Run: headless pygame with SDL's dummy video driver; simulated clock (each Clock.tick advances the game by its frame time, no real sleeping); random seed 0; keys injected as events and as key.get_pressed() state; no mouse input.
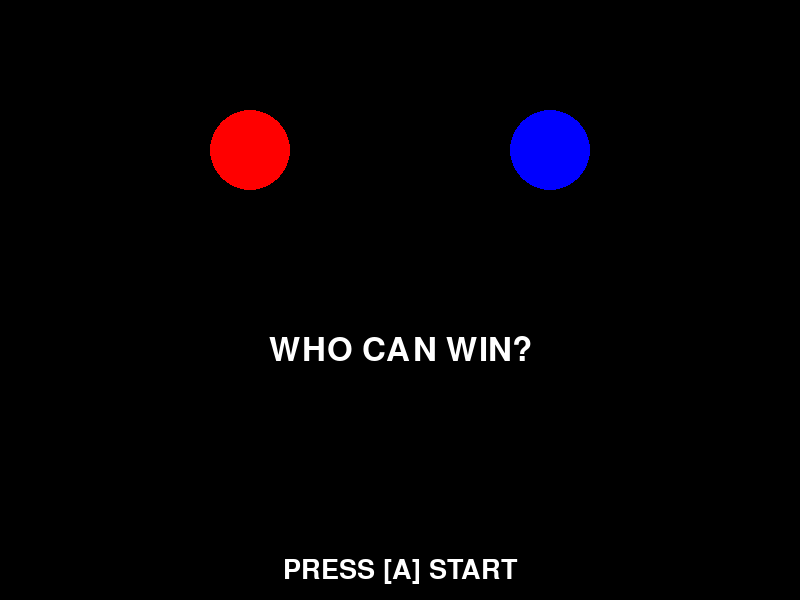
Frame 1 of 4 · flips 1–60 · no input
Frame 2 of 4 · flips 61–180 · tapped SPACE, RETURN · held RIGHT (→), D · screen unchanged from frame 1, image omitted
Frame 3 of 4 · flips 181–300 · held DOWN (↓), S · screen unchanged from frame 2, image omitted
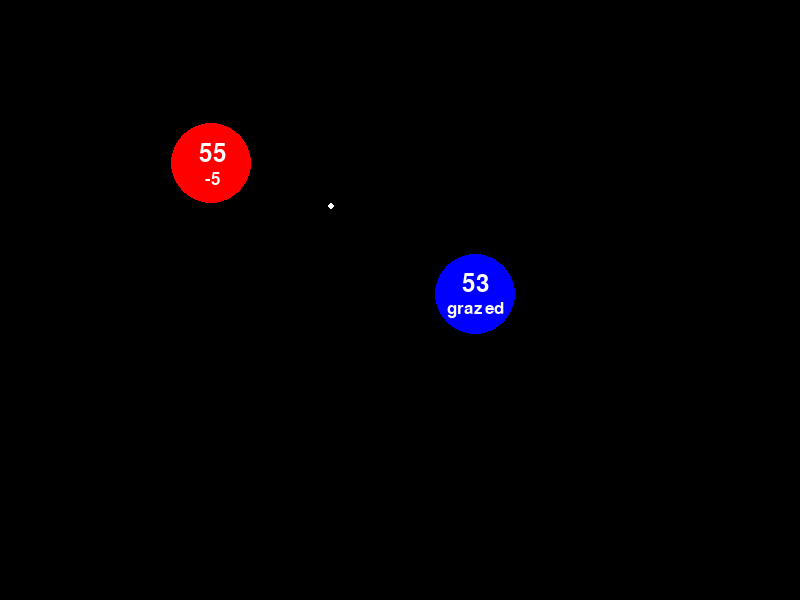
Frame 4 of 4 · flips 301–420 · held LEFT (←), A, UP (↑), W

The pygame program that drew these frames:

from pygame.locals import *

import pygame
import sys
import random
import math
import time


pygame.init()

surf = pygame.display.set_mode((800, 600), 0, 32)
pygame.display.set_caption('Winner! Winner!')

BLACK = (0, 0, 0)
WHITE = (255, 255, 255)
RED = (255, 0, 0)
BLUE = (0, 0, 255)
YELLOW = (255, 255, 0)

ammo_speed = 6
charger = 7
reloading_time = 150
crited = 3.0
full_blood = 60
movement = 5
around = 60
border = 15

def init_models():
    return {'red': {'dir': {'up': 0, 'right': 0},
                    'point': (250, 150), 'radius': 40,
                    'color': RED, 'blood': full_blood,
                    'reloading': 0, 'need_reload': False,
                    'charger': charger, 'ammo_color': YELLOW},
            'blue': {'dir': {'up': 0, 'right': 0},
                     'point': (550, 150), 'radius': 40,
                     'color': BLUE, 'blood': full_blood,
                     'reloading': 0, 'need_reload': False,
                     'charger': charger, 'ammo_color': WHITE}}

def init_ammos():
    return {'red': [], 'blue': []}

def init_msg():
    return {'red': [], 'blue': []}               

def roll():
    return random.randint(1, 20)

def move():
    while True:
        up = random.sample([-1, 1], 1)[0]
        right = random.sample([-1, 1], 1)[0]
        if roll() == 1 and roll() > 10:
            up = 0
        if roll() == 20 and roll() <= 10:
            right = 0
        if up == 0 and right == 0:
            continue
        elif up == 0:
            right = right * movement
        elif right == 0:
            up = up * movement
        else:
            degree = random.randint(1, 89)
            radian = math.pi * degree * 2 / 360
            up = math.sin(radian) * movement * up
            right = math.cos(radian) * movement * right
            return up, right

def shoot(c):
    x, y = models[c]['point']
    other = 'blue' if c == 'red' else 'red'
    ox, oy = models[other]['point']
    scale = math.sqrt(abs(ox - x) ** 2 + abs(oy - y) ** 2) / models[c]['radius']
    point = (x + (ox - x) / scale, y + (oy - y) / scale)
    if abs(ox - x) != 0 and abs(oy - y) != 0:
        if abs(ox -x) >= abs(oy - y):
            ratio = abs(ox - x) / abs(oy - y)
            shorter = 'y'
        else:
            ratio = abs(oy - y) / abs(ox - x)
            shorter = 'x'
        short = math.sqrt(ammo_speed * math.sqrt(2) ** 2 / (1 + ratio ** 2))
        if shorter == 'y':
            up = -short if oy -y > 0 else short
            right = -short * ratio if ox - x < 0 else short * ratio
        else:
            right = -short if ox -x < 0 else short
            up = -short * ratio if oy - y > 0 else short * ratio
    elif abs(ox - x) == 0:
        up = (y - oy) * ammo_speed
        right = 0
    elif abs(oy - y) == 0:
        up = 0
        right = (ox - x) * ammo_speed

    ammo = {'dir': {'up': up, 'right': right}, 'point': point, 'radius': 3, 'color': models[c]['ammo_color']}
    ammos[c].append(ammo)


def game_init():
    global ammos
    global models
    global msg_queue
    global loop
    global winner
    ammos = init_ammos()
    models = init_models()
    msg_queue = init_msg()
    loop = max_loop
    winner = None
    

def printxt(size, text, clr, x, y):
    basic_font = pygame.font.SysFont(None, size)
    t = basic_font.render(text, True, clr)
    r = t.get_rect()
    r.centerx = x
    r.centery = y
    surf.blit(t, r)

models = init_models()
fly_warning = False
max_loop = 30
started = False

while True:
    for event in pygame.event.get():
        if event.type == QUIT:
            pygame.quit()
            sys.exit()
        if event.type == KEYDOWN and event.key == ord('a'):
            game_init()
            started = True

    if not started:
        surf.fill(BLACK)
        for m in models.values():
            pygame.draw.circle(surf, m['color'], m['point'], m['radius'])
        printxt(48, 'WHO CAN WIN?', WHITE, *(surf.get_rect().centerx, surf.get_rect().centery + 50))
        printxt(40, 'PRESS [A] START', WHITE, *(surf.get_rect().centerx, surf.get_rect().centery + 270))
        pygame.display.update()
        continue

    if 'winner' in dir() and winner:
        surf.fill(BLACK)
        for m in models.values():
            pygame.draw.circle(surf, m['color'], m['point'], m['radius'])
            printxt(35, str(m['blood']), WHITE, *m['point'])
        printxt(45, winner.upper() + ' WIN', models[winner]['color'],
                *(surf.get_rect().centerx, 30))
        printxt(45, 'CELEBRATE!', models[winner]['color'],
                *(surf.get_rect().centerx, 60))
        printxt(40, 'PRESS [A] RESTART', WHITE, *(surf.get_rect().centerx, surf.get_rect().centery + 270))
        pygame.display.update()
        continue

    if started:
        surf.fill(BLACK)
        # change directions
        loop += 1
        redx, redy = models['red']['point']
        bluex, bluey = models['blue']['point']
        spacing = math.sqrt(abs(redx - bluex) ** 2 + abs(redy - bluey) ** 2)
        if spacing > (models['red']['radius'] + around) * 2 and loop >= max_loop and roll() > 2:
            for k, m in models.items():
                up, right = move()
                m['dir']['up'] = up
                m['dir']['right'] = right
            loop = 0
        # keep away from borders and each other
        for m in models.values():
            x, y = m['point']
            surf_width, surf_height = pygame.display.get_window_size()
            if x <= m['radius'] + border:
                m['dir']['right'] = movement
                m['dir']['up'] = 0
            elif x >= surf_width - m['radius'] - border:
                m['dir']['right'] = -movement
                m['dir']['up'] = 0
            if y <= m['radius'] + border:
                m['dir']['up'] = -movement
                m['dir']['right'] = 0
            elif y >= surf_height - m['radius'] - border:
                m['dir']['up'] = movement
                m['dir']['right'] = 0
        if not fly_warning and spacing <= (models['red']['radius'] + around) * 2:
            fly_warning = True
            for k, m in models.items():
                m['dir']['up'] = -m['dir']['up']
                m['dir']['right'] = -m['dir']['right']
        elif fly_warning and spacing > (models['red']['radius'] + around) * 2:
            fly_warning = False
        # all flying to new points
        for c, m in models.items():
            x, y = m['point']
            m['point'] = (x + m['dir']['right'], y - m['dir']['up'])
            pygame.draw.circle(surf, m['color'], m['point'], m['radius'])
            models[c]['point'] = m['point']
            locx, locy = m['point']
            printxt(35, str(m['blood']), WHITE, *(locx, locy - 10))
        # shoot and reload
        for c, m in models.items():
            if models[c]['need_reload']:
                if models[c]['reloading'] == 0:
                    msg_queue[c].append('reload')
                models[c]['reloading'] += 1
            if models[c]['reloading'] >= reloading_time:
                models[c]['charger'] = charger
                models[c]['reloading'] = 0
                models[c]['need_reload'] = False
                msg_queue[c].append('loaded')
            if models[c]['charger'] > 0:
                if roll() > 5:
                    if roll() == 20:
                        shoot(c)
                        models[c]['charger'] -= 1
                if models[c]['charger'] == 0:
                    models[c]['need_reload'] = True
        # ammos flying and make damage if hit
        for c, v in ammos.items():
            for i, a in enumerate(v):
                pygame.draw.circle(surf, a['color'], a['point'], a['radius'])
                other = 'blue' if c == 'red' else 'red'
                x, y = a['point']
                tx, ty = models[other]['point']
                if math.sqrt(abs(tx - x) ** 2 + abs(ty - y) ** 2) <= models[other]['radius']:
                    mode = 'grazed' if roll() < 13 else 'hitted'
                    if mode == 'grazed':
                        damage = random.sample([1, 2, 3], 1)[0]
                    elif mode == 'hitted':
                        damage = 5
                    if mode == 'hitted' and roll() > 15:
                        mode = 'critted'
                        damage *= crited
                        damage = int(damage)
                    models[other]['blood'] -= damage
                    ammos[c].pop(i)
                    prompt = '-' + str(damage)
                    if mode == 'grazed':
                        prompt = 'grazed'
                    elif mode == 'critted':
                        prompt = 'critted'
                    msg_queue[other].append(prompt)
                    if models[other]['blood'] <= 0:
                        winner = c
                else:
                    x, y = a['point']
                    x += ammo_speed * a['dir']['right']
                    y -= ammo_speed * a['dir']['up']
                    ammos[c][i]['point'] = (x, y)
        # print each last msg
        for c, m in models.items():
            if msg_queue[c]:
                x, y = m['point']
                printxt(25, msg_queue[c][-1], WHITE, *(x, y + 15))

        pygame.display.update()

    time.sleep(0.02)
